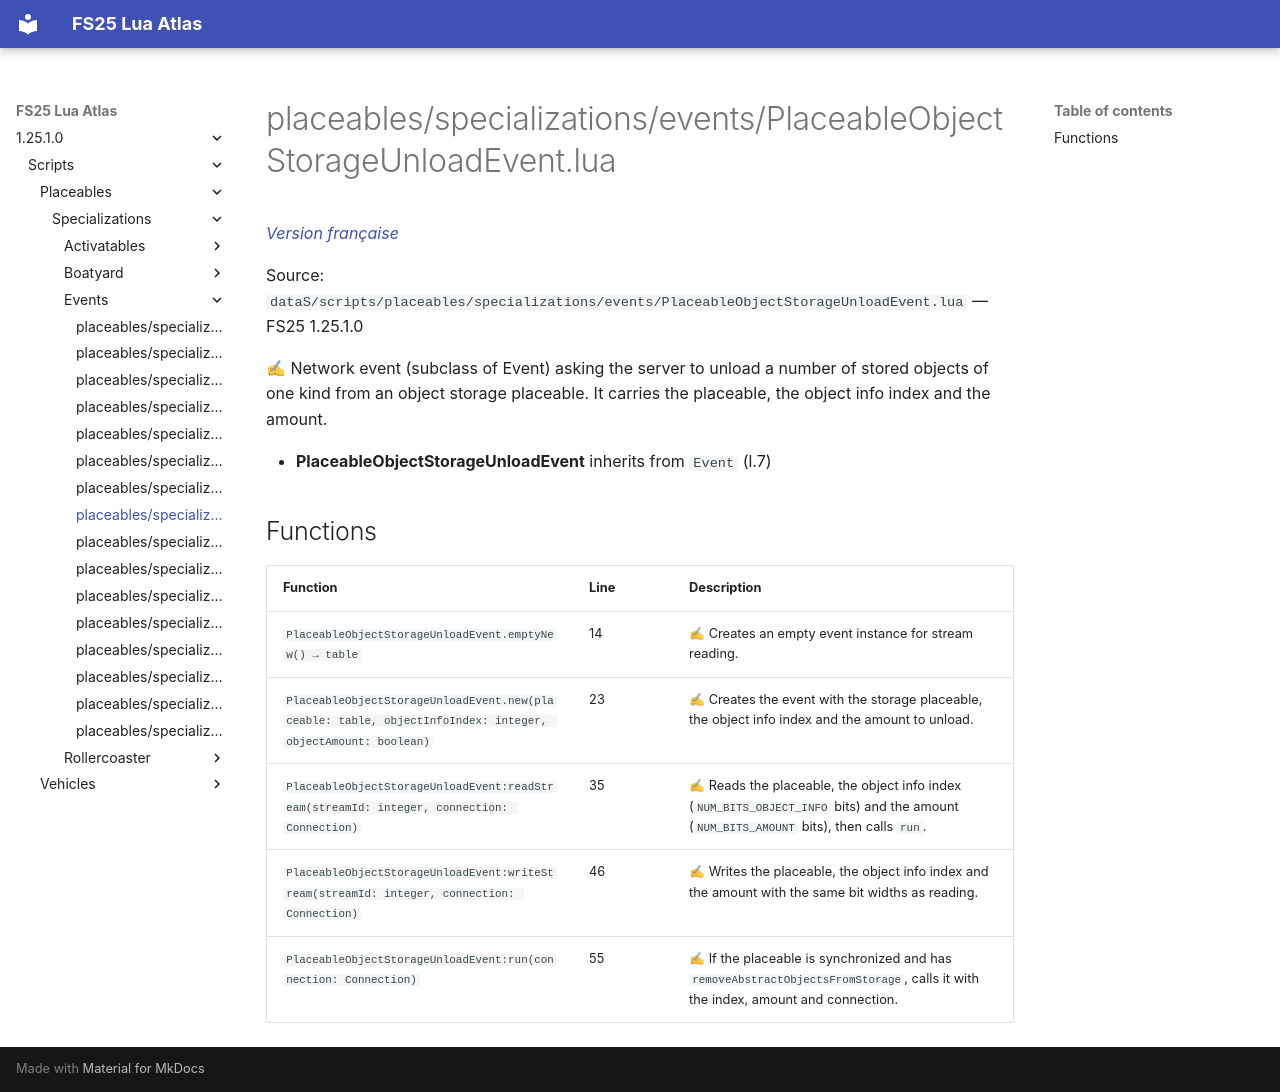

repository: Tim0219800/fs25-lua-atlas · page: 1.25.1.0/scripts/placeables/specializations/events/PlaceableObjectStorageUnloadEvent.html · generator: mkdocs

# placeables/specializations/events/PlaceableObjectStorageUnloadEvent.lua

*[Version française](../../../../fr/scripts/placeables/specializations/events/PlaceableObjectStorageUnloadEvent.md)*

Source: `dataS/scripts/placeables/specializations/events/PlaceableObjectStorageUnloadEvent.lua` — FS25 1.25.1.0

✍ Network event (subclass of Event) asking the server to unload a number of stored objects of one kind from an object storage placeable. It carries the placeable, the object info index and the amount.

- **PlaceableObjectStorageUnloadEvent** inherits from `Event` (l.7)

## Functions

| Function | Line | Description |
|---|---|---|
| `PlaceableObjectStorageUnloadEvent.emptyNew() → table` | 14 | ✍ Creates an empty event instance for stream reading. |
| `PlaceableObjectStorageUnloadEvent.new(placeable: table, objectInfoIndex: integer, objectAmount: boolean)` | 23 | ✍ Creates the event with the storage placeable, the object info index and the amount to unload. |
| `PlaceableObjectStorageUnloadEvent:readStream(streamId: integer, connection: Connection)` | 35 | ✍ Reads the placeable, the object info index (`NUM_BITS_OBJECT_INFO` bits) and the amount (`NUM_BITS_AMOUNT` bits), then calls `run`. |
| `PlaceableObjectStorageUnloadEvent:writeStream(streamId: integer, connection: Connection)` | 46 | ✍ Writes the placeable, the object info index and the amount with the same bit widths as reading. |
| `PlaceableObjectStorageUnloadEvent:run(connection: Connection)` | 55 | ✍ If the placeable is synchronized and has `removeAbstractObjectsFromStorage`, calls it with the index, amount and connection. |
